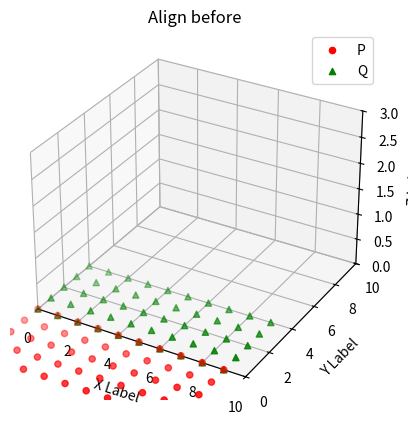
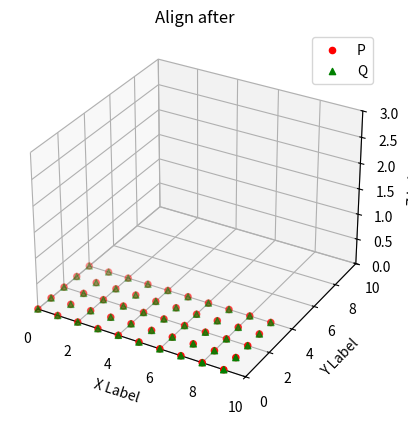

These figures' Python source, in order:
# -*- coding: UTF-8 -*-

import numpy as np
import matplotlib.pyplot as plt
from mpl_toolkits.mplot3d import Axes3D
# 定义两个3D点集，这里 Q 是 target，P 是 source
P = np.empty((0, 3))
Q = np.empty((0, 3))
for i in range(10):
    for j in range(5):
        P = np.vstack((P, [i, -j, 0]))
        Q = np.vstack((Q, [i, j, 0]))
# for i in range(10):
#     P = np.vstack((P, [i, 0, 1]))
#     Q = np.vstack((Q, [0, i, 1]))

fig = plt.figure()
ax = fig.add_subplot(111, projection='3d')
ax.scatter(P[:, 0], P[:, 1], P[:, 2], c='r', marker='o', label='P')
ax.scatter(Q[:, 0], Q[:, 1], Q[:, 2], c='g', marker='^', label='Q')
ax.set_title('Align before')
ax.set_xlim(0, 10)
ax.set_ylim(0, 10)
ax.set_zlim(0, 3)
ax.set_xlabel('X Label')
ax.set_ylabel('Y Label')
ax.set_zlabel('Z Label')
ax.legend()
plt.show()

# 1. 计算质心
centroid_P = np.mean(P, axis=0)
centroid_Q = np.mean(Q, axis=0)
# 2. 去质心化
P_centered = P - centroid_P
Q_centered = Q - centroid_Q
# 3. 构建协方差矩阵
H = np.dot(P_centered.T, Q_centered)

# 4. SVD 分解
U, S, VT = np.linalg.svd(H)

# 5. 计算旋转矩阵
R = np.dot(VT.T, U.T)
print("旋转矩阵 R 的行列式:")
print(np.linalg.det(R))
print(R)

if np.linalg.det(R) < 0:
    VT[2, :] *= -1 
    R = np.dot(VT.T, U.T)
# 平移部分
print(np.linalg.det(R))
print(R)
t = centroid_Q - np.dot(R, centroid_P)

# 施加旋转
P_rotated = P
for i in range(len(P)):
    P_rotated[i] = np.dot(R, P[i]) + t

fig = plt.figure()
ax = fig.add_subplot(111, projection='3d')
ax.scatter(P_rotated[:, 0], P_rotated[:, 1], P_rotated[:, 2], c='r', marker='o', label='P')
ax.scatter(Q[:, 0], Q[:, 1], Q[:, 2], c='g', marker='^', label='Q')
ax.set_title('Align after')
ax.set_xlim(0, 10)
ax.set_ylim(0, 10)
ax.set_zlim(0, 3)
ax.set_xlabel('X Label')
ax.set_ylabel('Y Label')
ax.set_zlabel('Z Label')
ax.legend()
plt.show()
# 检查是否需要翻转（对于反射情况）


# 平移部分
t = centroid_Q - np.dot(R, centroid_P)

# 施加旋转
P_rotated = P
for i in range(len(P)):
    P_rotated[i] = np.dot(R, P[i]) + t